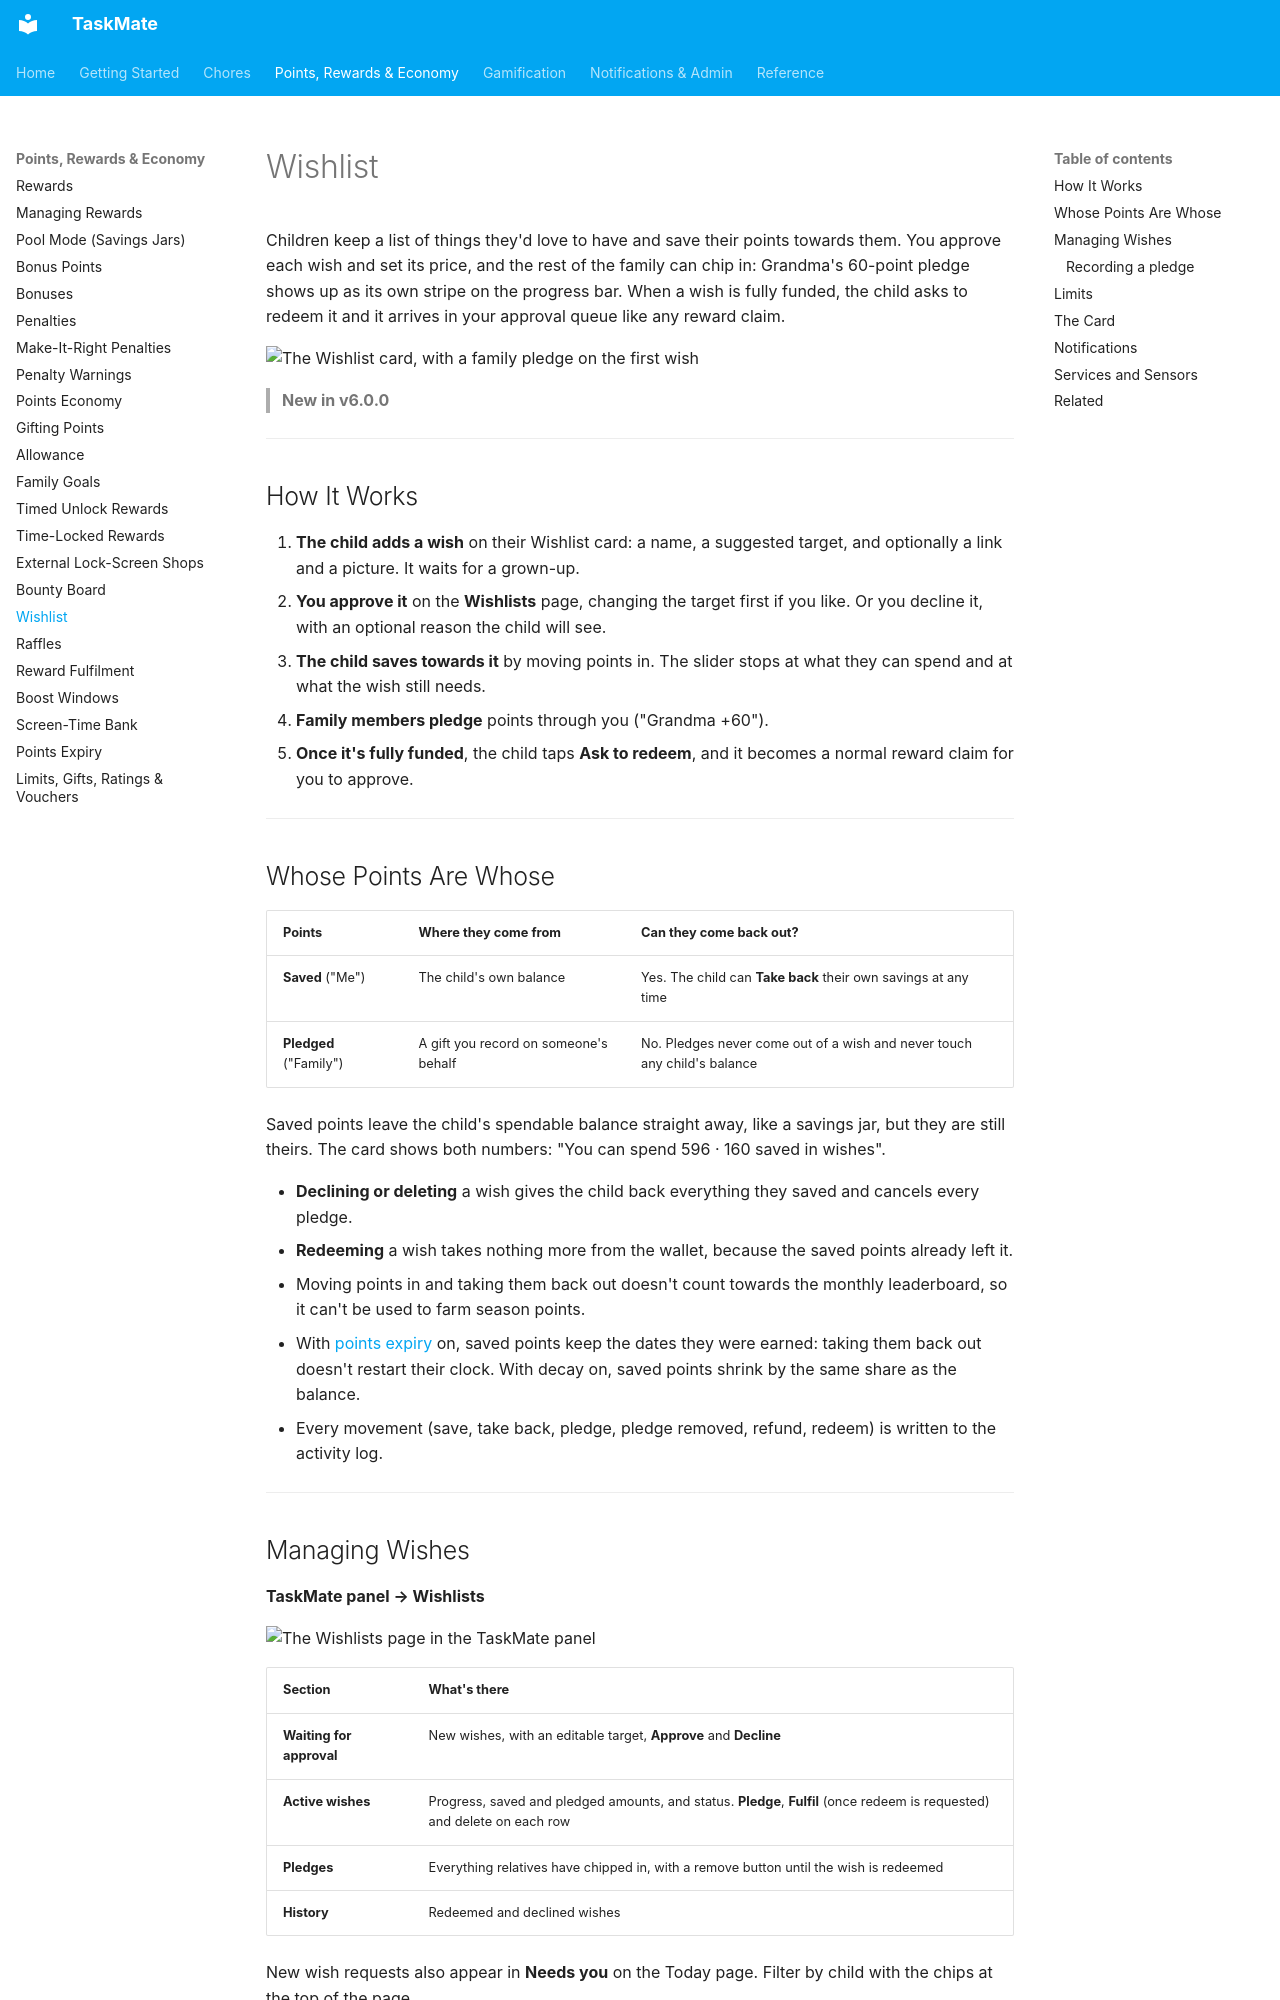

repository: tempus2016/taskmate · page: Wishlist/index.html · generator: mkdocs

# Wishlist

Children keep a list of things they'd love to have and save their points towards them. You approve each wish and set its price, and the rest of the family can chip in: Grandma's 60-point pledge shows up as its own stripe on the progress bar. When a wish is fully funded, the child asks to redeem it and it arrives in your approval queue like any reward claim.

![The Wishlist card, with a family pledge on the first wish](images/wishlist-card.png)

> **New in v6.0.0**

---

## How It Works

1. **The child adds a wish** on their Wishlist card: a name, a suggested target, and optionally a link and a picture. It waits for a grown-up.
2. **You approve it** on the **Wishlists** page, changing the target first if you like. Or you decline it, with an optional reason the child will see.
3. **The child saves towards it** by moving points in. The slider stops at what they can spend and at what the wish still needs.
4. **Family members pledge** points through you ("Grandma +60").
5. **Once it's fully funded**, the child taps **Ask to redeem**, and it becomes a normal reward claim for you to approve.

---

## Whose Points Are Whose

| Points | Where they come from | Can they come back out? |
|--------|----------------------|-------------------------|
| **Saved** ("Me") | The child's own balance | Yes. The child can **Take back** their own savings at any time |
| **Pledged** ("Family") | A gift you record on someone's behalf | No. Pledges never come out of a wish and never touch any child's balance |

Saved points leave the child's spendable balance straight away, like a savings jar, but they are still theirs. The card shows both numbers: "You can spend 596 · 160 saved in wishes".

- **Declining or deleting** a wish gives the child back everything they saved and cancels every pledge.
- **Redeeming** a wish takes nothing more from the wallet, because the saved points already left it.
- Moving points in and taking them back out doesn't count towards the monthly leaderboard, so it can't be used to farm season points.
- With [points expiry](Points-Economy.md) on, saved points keep the dates they were earned: taking them back out doesn't restart their clock. With decay on, saved points shrink by the same share as the balance.
- Every movement (save, take back, pledge, pledge removed, refund, redeem) is written to the activity log.

---
